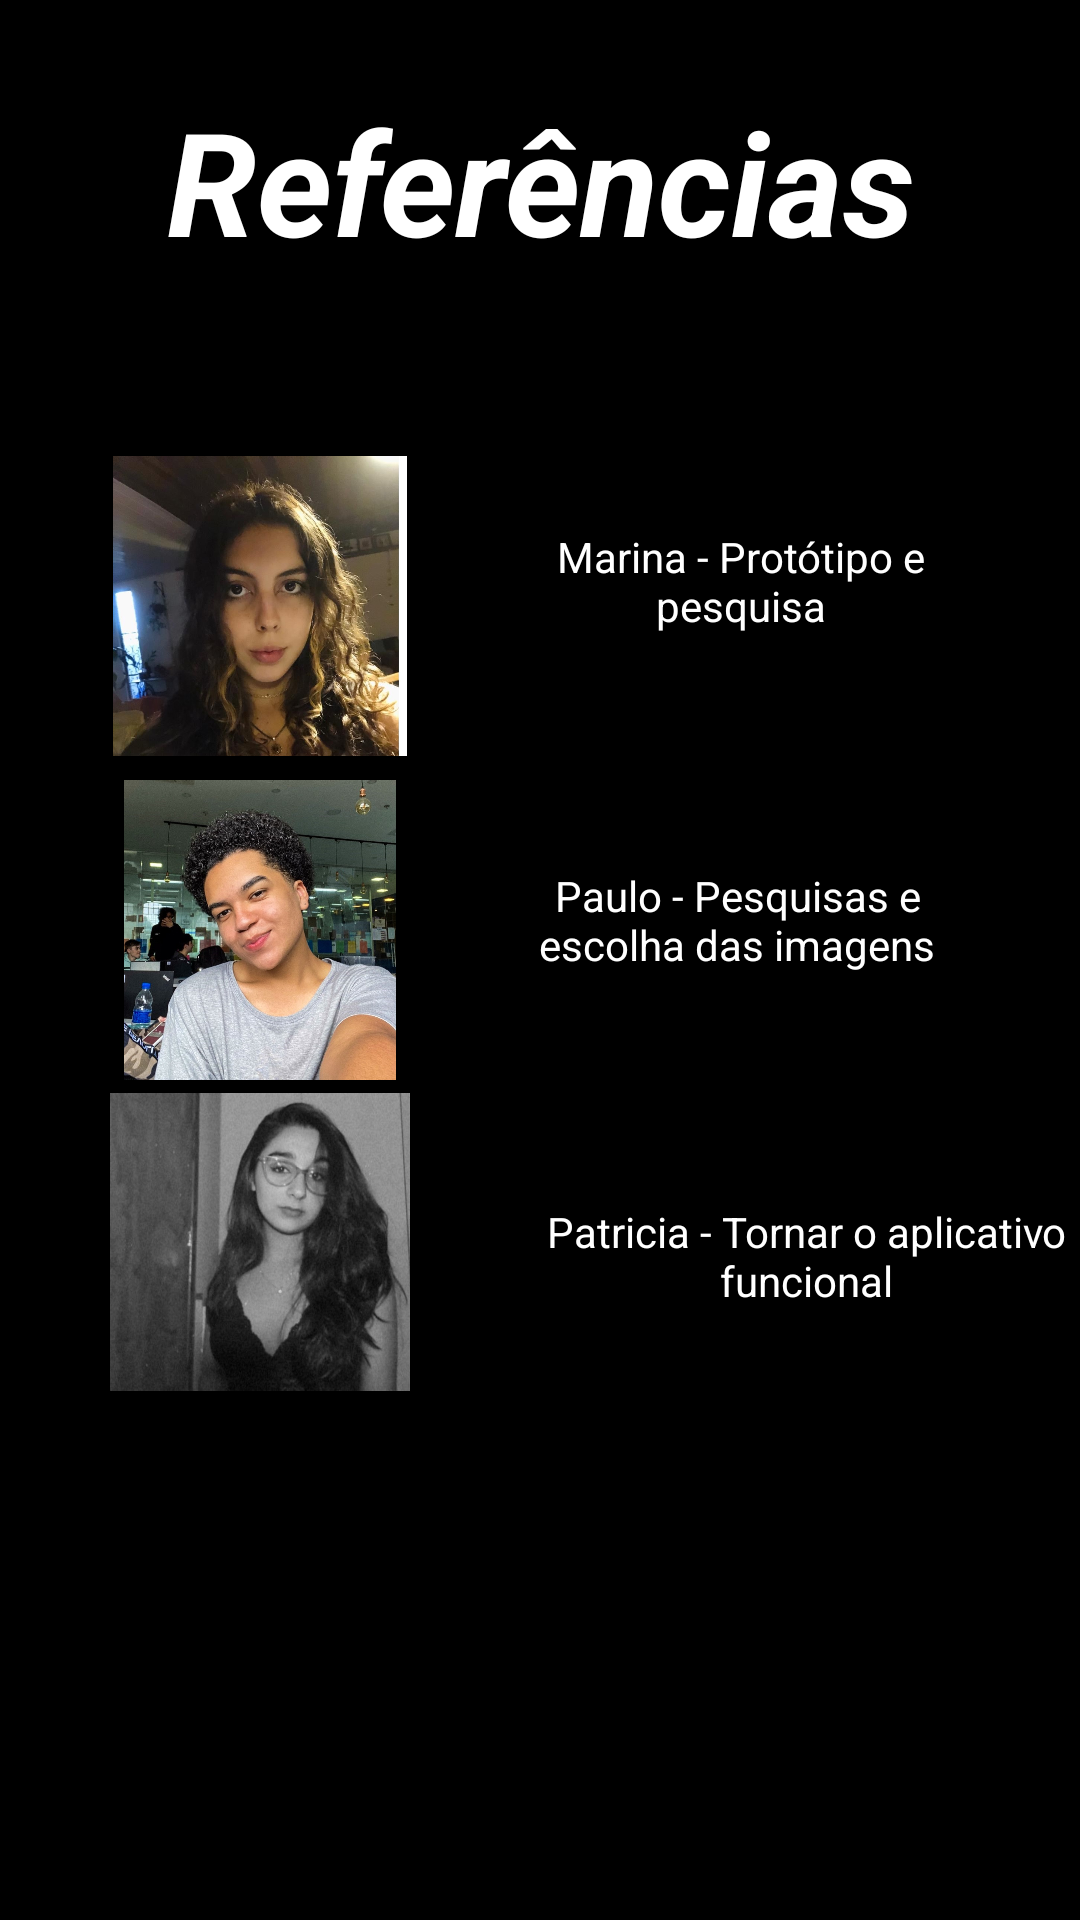

Produce the Android XML layout that renders to this screen, including the resource entries it uses.
<!-- AndroidManifest.xml: application theme Theme.AppSistemaSolar -->
<!-- res/layout/activity_ref.xml -->
<?xml version="1.0" encoding="utf-8"?>
<android.support.constraint.ConstraintLayout xmlns:android="http://schemas.android.com/apk/res/android"
    xmlns:app="http://schemas.android.com/apk/res-auto"
    xmlns:tools="http://schemas.android.com/tools"
    android:layout_width="match_parent"
    android:layout_height="match_parent"
    android:background="#000000"
    tools:context=".refActivity">

    <TextView
        android:id="@+id/textView7"
        android:layout_width="267dp"
        android:layout_height="68dp"
        android:layout_marginTop="28dp"
        android:backgroundTint="#000000"
        android:text="Referências"
        android:textAlignment="center"
        android:textAllCaps="false"
        android:textColor="#FFFFFF"
        android:textSize="48sp"
        android:textStyle="normal|bold|italic"
        app:layout_constraintEnd_toEndOf="parent"
        app:layout_constraintStart_toStartOf="parent"
        app:layout_constraintTop_toTopOf="parent" />

    <ImageView
        android:id="@+id/imageView6"
        android:layout_width="100dp"
        android:layout_height="100dp"
        android:layout_marginTop="56dp"
        app:layout_constraintEnd_toEndOf="parent"
        app:layout_constraintHorizontal_bias="0.141"
        app:layout_constraintStart_toStartOf="parent"
        app:layout_constraintTop_toBottomOf="@+id/textView7"
        app:srcCompat="@drawable/marina" />

    <ImageView
        android:id="@+id/imageView15"
        android:layout_width="100dp"
        android:layout_height="100dp"
        android:layout_marginTop="8dp"
        app:layout_constraintEnd_toEndOf="parent"
        app:layout_constraintHorizontal_bias="0.141"
        app:layout_constraintStart_toStartOf="parent"
        app:layout_constraintTop_toBottomOf="@+id/imageView6"
        app:srcCompat="@drawable/paulo" />

    <ImageView
        android:id="@+id/imageView16"
        android:layout_width="100dp"
        android:layout_height="100dp"
        android:layout_marginTop="4dp"
        app:layout_constraintEnd_toEndOf="parent"
        app:layout_constraintHorizontal_bias="0.141"
        app:layout_constraintStart_toStartOf="parent"
        app:layout_constraintTop_toBottomOf="@+id/imageView15"
        app:srcCompat="@drawable/pati" />

    <TextView
        android:id="@+id/textView11"
        android:layout_width="149dp"
        android:layout_height="49dp"
        android:layout_marginTop="80dp"
        android:text="Marina - Protótipo e pesquisa"
        android:textAlignment="center"
        android:textColor="#FFFFFF"
        app:layout_constraintEnd_toEndOf="parent"
        app:layout_constraintHorizontal_bias="0.483"
        app:layout_constraintStart_toEndOf="@+id/imageView6"
        app:layout_constraintTop_toBottomOf="@+id/textView7" />

    <TextView
        android:id="@+id/textView14"
        android:layout_width="170dp"
        android:layout_height="44dp"
        android:layout_marginTop="64dp"
        android:text="Paulo - Pesquisas e escolha das imagens"
        android:textAlignment="center"
        android:textColor="#FFFFFF"
        app:layout_constraintEnd_toEndOf="parent"
        app:layout_constraintHorizontal_bias="0.453"
        app:layout_constraintStart_toEndOf="@+id/imageView15"
        app:layout_constraintTop_toBottomOf="@+id/textView11" />

    <TextView
        android:id="@+id/textView18"
        android:layout_width="176dp"
        android:layout_height="38dp"
        android:layout_marginStart="44dp"
        android:layout_marginTop="68dp"
        android:text="Patricia - Tornar o aplicativo funcional"
        android:textAlignment="center"
        android:textColor="#FFFFFF"
        app:layout_constraintStart_toEndOf="@+id/imageView16"
        app:layout_constraintTop_toBottomOf="@+id/textView14" />

    <ImageView
        android:id="@+id/imageView17"
        android:layout_width="100dp"
        android:layout_height="100dp"
        app:layout_constraintBottom_toBottomOf="parent"
        app:layout_constraintEnd_toEndOf="parent"
        app:layout_constraintHorizontal_bias="0.498"
        app:layout_constraintStart_toStartOf="parent"
        app:layout_constraintTop_toBottomOf="@+id/imageView16"
        app:srcCompat="@drawable/nasa" />

</android.support.constraint.ConstraintLayout>
<!-- resources referenced by this layout -->
<resources>
  <!-- drawable marina: jpeg bitmap (drawable, 119840 bytes) -->
  <!-- drawable pati: jpeg bitmap (drawable, 89138 bytes) -->
  <!-- drawable paulo: jpeg bitmap (drawable, 203676 bytes) -->
  <style name="Theme.AppSistemaSolar" parent="Theme.AppCompat.Light.DarkActionBar">
          
          <item name="colorPrimary">@color/purple_500</item>
          <item name="colorPrimaryDark">@color/purple_700</item>
          <item name="colorAccent">@color/teal_200</item>
          
      </style>
  <!-- not gathered from this repository: default colours our renderer supplied (Android Studio template values) -->
  <color name="purple_500">#FF6200EE</color>
  <color name="purple_700">#FF3700B3</color>
  <color name="teal_200">#FF03DAC5</color>
</resources>
